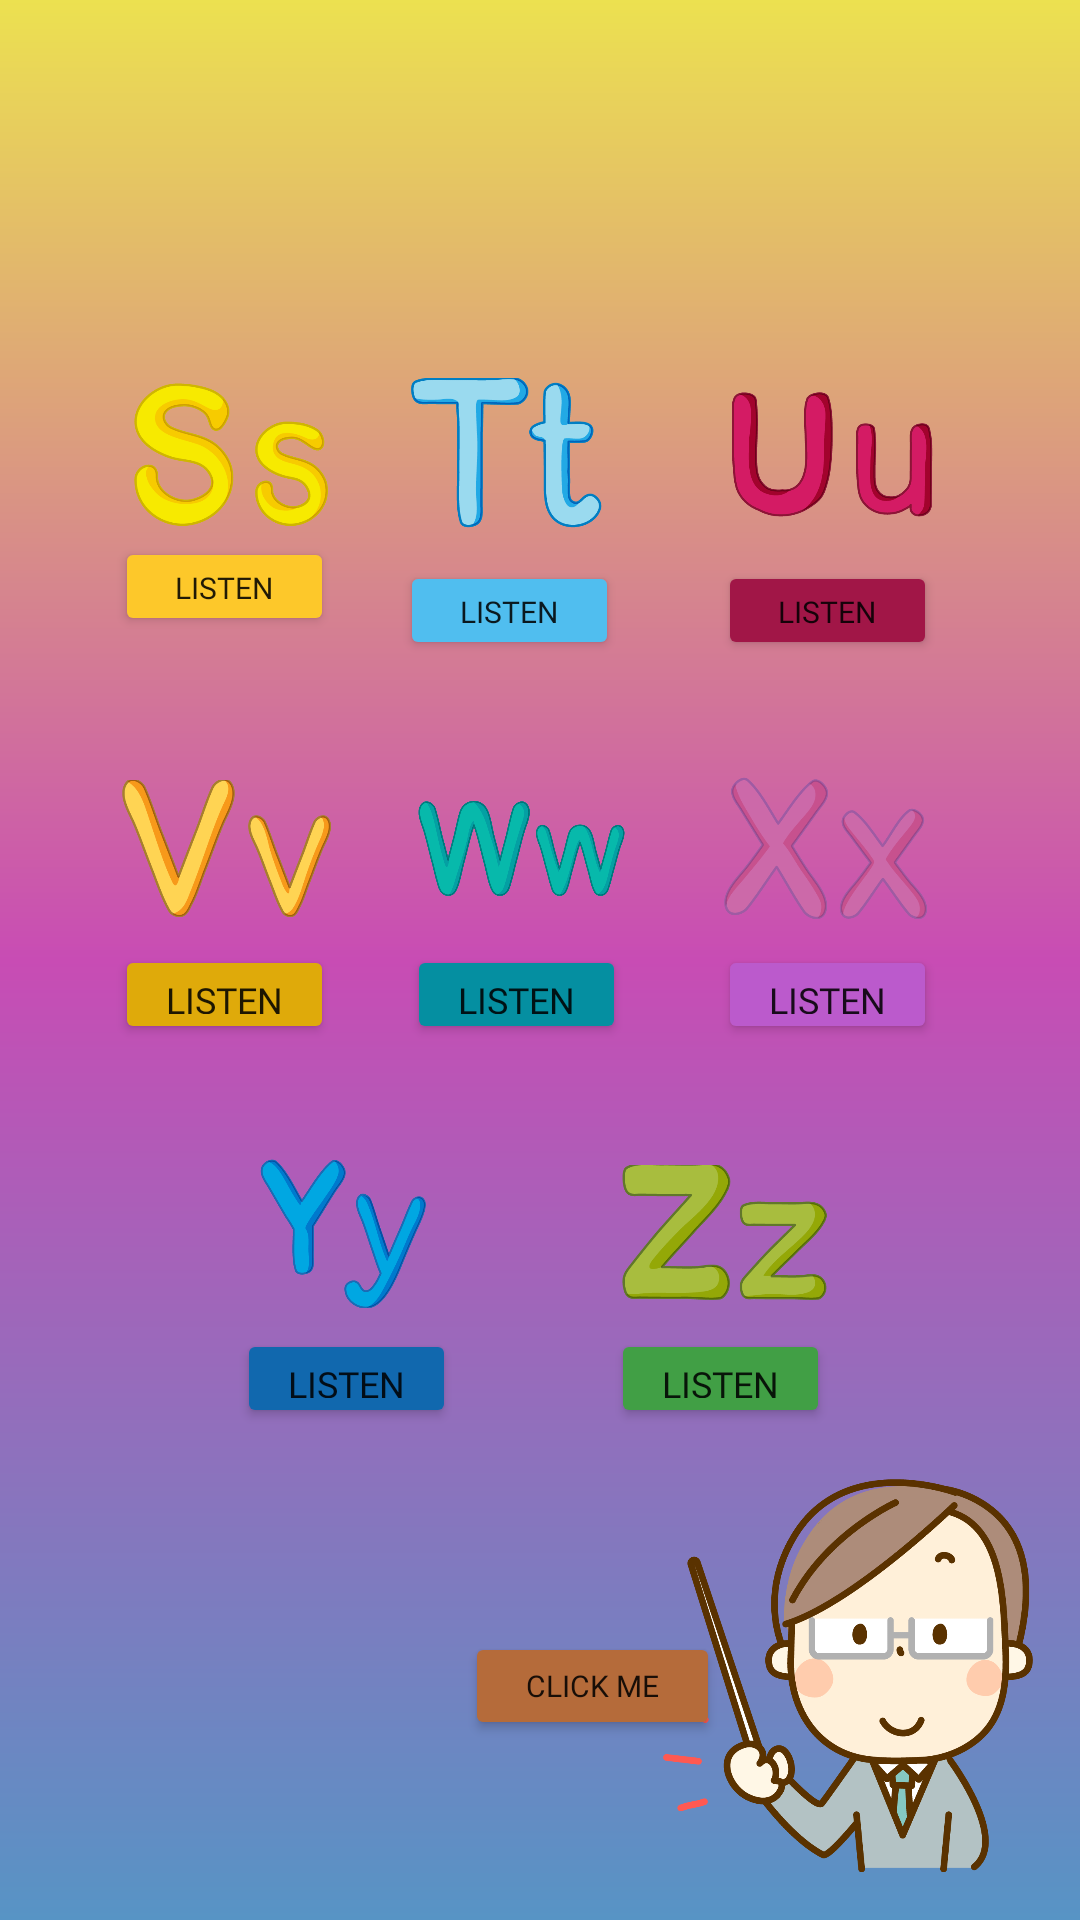

Produce the Android XML layout that renders to this screen, including the resource entries it uses.
<!-- AndroidManifest.xml: application theme Theme.EnglishApp -->
<!-- res/layout/activity_alphabet3.xml -->
<?xml version="1.0" encoding="utf-8"?>
<androidx.constraintlayout.widget.ConstraintLayout xmlns:android="http://schemas.android.com/apk/res/android"
    xmlns:app="http://schemas.android.com/apk/res-auto"
    xmlns:tools="http://schemas.android.com/tools"
    android:layout_width="match_parent"
    android:layout_height="match_parent"
    android:gravity="center"
    android:orientation="vertical"
    android:background="@drawable/pop2_bg"
    tools:context=".AlphabetActivity3">

    <Button
        android:id="@+id/button14"
        android:layout_width="85dp"
        android:layout_height="36dp"
        android:layout_marginBottom="60dp"
        android:fontFamily="@font/baloo"
        android:onClick="playSound"
        android:text="Click me"
        android:textSize="10sp"
        app:backgroundTint="#B56B3A"
        app:layout_constraintBottom_toBottomOf="parent"
        app:layout_constraintEnd_toEndOf="parent"
        app:layout_constraintHorizontal_bias="0.564"
        app:layout_constraintStart_toStartOf="parent" />

    <ImageView
        android:id="@+id/imageView126"
        android:layout_width="128dp"
        android:layout_height="131dp"
        android:layout_marginBottom="16dp"
        app:layout_constraintBottom_toBottomOf="parent"
        app:layout_constraintEnd_toEndOf="parent"
        app:layout_constraintHorizontal_bias="0.943"
        app:layout_constraintStart_toStartOf="parent"
        app:srcCompat="@drawable/teacherlogo" />

    <Button
        android:id="@+id/button32"
        android:layout_width="73dp"
        android:layout_height="33dp"
        android:layout_marginBottom="428dp"
        android:fontFamily="@font/ranchers"
        android:onClick="playSound"
        android:text="Listen"
        android:textSize="10sp"
        app:backgroundTint="#FDC82A"
        app:layout_constraintBottom_toBottomOf="parent"
        app:layout_constraintEnd_toEndOf="parent"
        app:layout_constraintHorizontal_bias="0.133"
        app:layout_constraintStart_toStartOf="parent" />

    <Button
        android:id="@+id/button33"
        android:layout_width="73dp"
        android:layout_height="33dp"
        android:layout_marginBottom="420dp"
        android:fontFamily="@font/ranchers"
        android:onClick="playSound"
        android:text="Listen"
        android:textSize="10sp"
        app:backgroundTint="#50BEEF"
        app:layout_constraintBottom_toBottomOf="parent"
        app:layout_constraintEnd_toEndOf="parent"
        app:layout_constraintHorizontal_bias="0.464"
        app:layout_constraintStart_toStartOf="parent" />

    <Button
        android:id="@+id/button34"
        android:layout_width="73dp"
        android:layout_height="33dp"
        android:layout_marginBottom="420dp"
        android:fontFamily="@font/ranchers"
        android:onClick="playSound"
        android:text="Listen"
        android:textSize="10sp"
        app:backgroundTint="#A11647"
        app:layout_constraintBottom_toBottomOf="parent"
        app:layout_constraintEnd_toEndOf="parent"
        app:layout_constraintHorizontal_bias="0.834"
        app:layout_constraintStart_toStartOf="parent" />

    <Button
        android:id="@+id/button35"
        android:layout_width="73dp"
        android:layout_height="33dp"
        android:layout_marginBottom="292dp"
        android:fontFamily="@font/ranchers"
        android:onClick="playSound"
        android:text="Listen"
        android:textSize="12sp"
        app:backgroundTint="#DFAA0A"
        app:layout_constraintBottom_toBottomOf="parent"
        app:layout_constraintEnd_toEndOf="parent"
        app:layout_constraintHorizontal_bias="0.133"
        app:layout_constraintStart_toStartOf="parent" />

    <Button
        android:id="@+id/button36"
        android:layout_width="73dp"
        android:layout_height="33dp"
        android:layout_marginBottom="292dp"
        android:fontFamily="@font/ranchers"
        android:onClick="playSound"
        android:text="Listen"
        android:textSize="12sp"
        app:backgroundTint="#058FA1"
        app:layout_constraintBottom_toBottomOf="parent"
        app:layout_constraintEnd_toEndOf="parent"
        app:layout_constraintHorizontal_bias="0.473"
        app:layout_constraintStart_toStartOf="parent" />

    <Button
        android:id="@+id/button37"
        android:layout_width="73dp"
        android:layout_height="33dp"
        android:layout_marginBottom="292dp"
        android:fontFamily="@font/ranchers"
        android:onClick="playSound"
        android:text="Listen"
        android:textSize="12sp"
        app:backgroundTint="#BB5ACC"
        app:layout_constraintBottom_toBottomOf="parent"
        app:layout_constraintEnd_toEndOf="parent"
        app:layout_constraintHorizontal_bias="0.834"
        app:layout_constraintStart_toStartOf="parent" />

    <Button
        android:id="@+id/button38"
        android:layout_width="73dp"
        android:layout_height="33dp"
        android:layout_marginBottom="164dp"
        android:fontFamily="@font/ranchers"
        android:onClick="playSound"
        android:text="Listen"
        android:textSize="12sp"
        app:backgroundTint="#1168AE"
        app:layout_constraintBottom_toBottomOf="parent"
        app:layout_constraintEnd_toEndOf="parent"
        app:layout_constraintHorizontal_bias="0.275"
        app:layout_constraintStart_toStartOf="parent" />

    <Button
        android:id="@+id/button42"
        android:layout_width="73dp"
        android:layout_height="33dp"
        android:layout_marginBottom="164dp"
        android:fontFamily="@font/ranchers"
        android:onClick="playSound"
        android:text="Listen"
        android:textSize="12sp"
        app:backgroundTint="#419F45"
        app:layout_constraintBottom_toBottomOf="parent"
        app:layout_constraintEnd_toEndOf="parent"
        app:layout_constraintHorizontal_bias="0.71"
        app:layout_constraintStart_toStartOf="parent" />

    <ImageView
        android:id="@+id/imageView4"
        android:layout_width="70dp"
        android:layout_height="50dp"
        android:layout_marginBottom="464dp"
        app:layout_constraintBottom_toBottomOf="parent"
        app:layout_constraintEnd_toEndOf="parent"
        app:layout_constraintHorizontal_bias="0.14"
        app:layout_constraintStart_toStartOf="parent"
        app:srcCompat="@drawable/s" />

    <ImageView
        android:id="@+id/imageView47"
        android:layout_width="70dp"
        android:layout_height="50dp"
        android:layout_marginBottom="464dp"
        app:layout_constraintBottom_toBottomOf="parent"
        app:layout_constraintEnd_toEndOf="parent"
        app:layout_constraintHorizontal_bias="0.46"
        app:layout_constraintStart_toStartOf="parent"
        app:srcCompat="@drawable/t" />

    <ImageView
        android:id="@+id/imageView48"
        android:layout_width="70dp"
        android:layout_height="50dp"
        android:layout_marginBottom="464dp"
        app:layout_constraintBottom_toBottomOf="parent"
        app:layout_constraintEnd_toEndOf="parent"
        app:layout_constraintHorizontal_bias="0.835"
        app:layout_constraintStart_toStartOf="parent"
        app:srcCompat="@drawable/u" />

    <ImageView
        android:id="@+id/imageView49"
        android:layout_width="70dp"
        android:layout_height="50dp"
        android:layout_marginBottom="332dp"
        app:layout_constraintBottom_toBottomOf="parent"
        app:layout_constraintEnd_toEndOf="parent"
        app:layout_constraintHorizontal_bias="0.14"
        app:layout_constraintStart_toStartOf="parent"
        app:srcCompat="@drawable/v" />

    <ImageView
        android:id="@+id/imageView50"
        android:layout_width="71dp"
        android:layout_height="50dp"
        android:layout_marginBottom="332dp"
        app:layout_constraintBottom_toBottomOf="parent"
        app:layout_constraintEnd_toEndOf="parent"
        app:layout_constraintHorizontal_bias="0.478"
        app:layout_constraintStart_toStartOf="parent"
        app:srcCompat="@drawable/w" />

    <ImageView
        android:id="@+id/imageView51"
        android:layout_width="70dp"
        android:layout_height="50dp"
        android:layout_marginBottom="332dp"
        app:layout_constraintBottom_toBottomOf="parent"
        app:layout_constraintEnd_toEndOf="parent"
        app:layout_constraintHorizontal_bias="0.826"
        app:layout_constraintStart_toStartOf="parent"
        app:srcCompat="@drawable/x" />

    <ImageView
        android:id="@+id/imageView52"
        android:layout_width="70dp"
        android:layout_height="50dp"
        android:layout_marginBottom="204dp"
        app:layout_constraintBottom_toBottomOf="parent"
        app:layout_constraintEnd_toEndOf="parent"
        app:layout_constraintHorizontal_bias="0.272"
        app:layout_constraintStart_toStartOf="parent"
        app:srcCompat="@drawable/y" />

    <ImageView
        android:id="@+id/imageView53"
        android:layout_width="70dp"
        android:layout_height="50dp"
        android:layout_marginBottom="204dp"
        app:layout_constraintBottom_toBottomOf="parent"
        app:layout_constraintEnd_toEndOf="parent"
        app:layout_constraintHorizontal_bias="0.712"
        app:layout_constraintStart_toStartOf="parent"
        app:srcCompat="@drawable/z" />
</androidx.constraintlayout.widget.ConstraintLayout>
<!-- resources referenced by this layout -->
<resources>
  <!-- drawable pop2_bg (drawable) -->
  <?xml version="1.0" encoding="utf-8"?>
  <shape xmlns:android="http://schemas.android.com/apk/res/android">
      <gradient
          android:startColor="#ECE150"
          android:centerColor="#C84CB4"
          android:endColor="#5794C5"
          android:angle="270"/>
  
  
  </shape>
  <!-- drawable s: png bitmap (drawable, 28073 bytes) -->
  <!-- drawable t: png bitmap (drawable, 14141 bytes) -->
  <!-- drawable teacherlogo: png bitmap (drawable, 91484 bytes) -->
  <!-- drawable u: png bitmap (drawable, 20765 bytes) -->
  <!-- drawable v: png bitmap (drawable, 23196 bytes) -->
  <!-- drawable w: png bitmap (drawable, 37953 bytes) -->
  <!-- drawable x: png bitmap (drawable, 26960 bytes) -->
  <!-- drawable y: png bitmap (drawable, 25373 bytes) -->
  <!-- drawable z: png bitmap (drawable, 19063 bytes) -->
  <style name="Theme.EnglishApp" parent="Theme.MaterialComponents.DayNight.DarkActionBar">
          
          <item name="colorPrimary">@color/purple_500</item>
          <item name="colorPrimaryVariant">@color/purple_700</item>
          <item name="colorOnPrimary">@color/white</item>
          
          <item name="colorSecondary">@color/teal_200</item>
          <item name="colorSecondaryVariant">@color/teal_700</item>
          <item name="colorOnSecondary">@color/black</item>
          
          <item name="android:statusBarColor" tools:targetApi="l">?attr/colorPrimaryVariant</item>
          
      </style>
  <color name="purple_500">#FF6200EE</color>
  <color name="purple_700">#FF3700B3</color>
  <color name="white">#FFFFFFFF</color>
  <color name="teal_200">#FF03DAC5</color>
  <color name="teal_700">#FF018786</color>
  <color name="black">#FF000000</color>
</resources>
